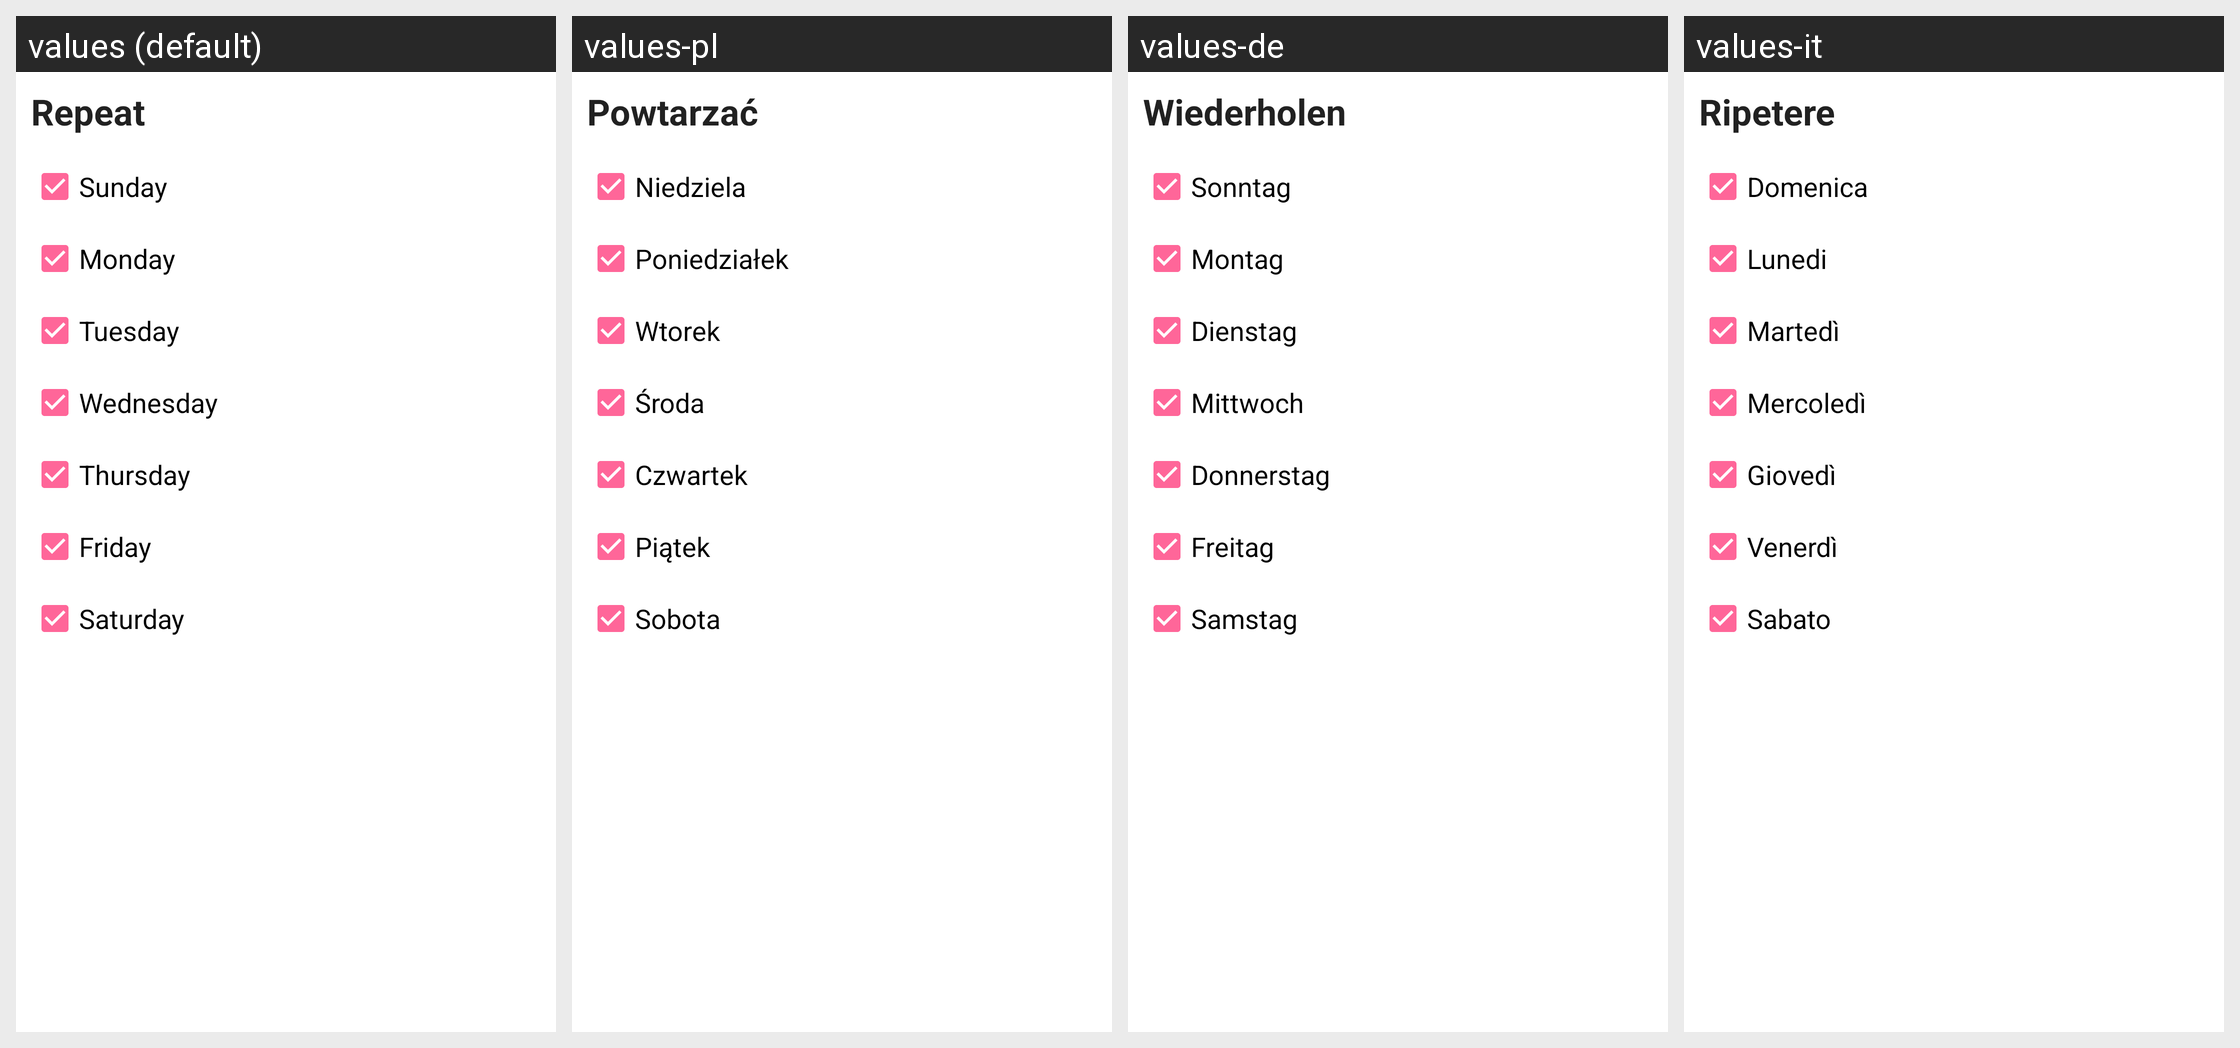

For this localized Android screen grid, give each drawn string resource with its value in every locale shown.
Android screen res/layout/dialog_reminder.xml rendered under 4 locales, left to right: values (default), values-pl, values-de, values-it. Device: Nexus 5 (rendered at 1080×1920; each locale shown at half size, 540×960, under a caption strip naming it); theme AppTheme.
Other locales in the repository, not shown: values-ar, values-ca, values-cs, values-da, values-es, values-fa, values-fi, values-fr, values-hi, values-hr, values-in, values-ja, values-ko, values-lv, values-nl, values-no, values-pt, values-ru, values-sv, values-th, values-tr, values-vi, values-zh-rCN, values-zh-rTW.
Strings drawn on this screen, with the default value and each locale's value (text and hints the layout hard-codes, and strings that could not be matched under every locale, appear in the picture but are not listed):

txt_repeat
  values: Repeat
  values-pl: Powtarzać
  values-de: Wiederholen
  values-it: Ripetere

txt_sunday
  values: Sunday
  values-pl: Niedziela
  values-de: Sonntag
  values-it: Domenica

txt_monday
  values: Monday
  values-pl: Poniedziałek
  values-de: Montag
  values-it: Lunedi

txt_tuesday
  values: Tuesday
  values-pl: Wtorek
  values-de: Dienstag
  values-it: Martedì

txt_wednesday
  values: Wednesday
  values-pl: Środa
  values-de: Mittwoch
  values-it: Mercoledì

txt_thursday
  values: Thursday
  values-pl: Czwartek
  values-de: Donnerstag
  values-it: Giovedì

txt_friday
  values: Friday
  values-pl: Piątek
  values-de: Freitag
  values-it: Venerdì

txt_saturday
  values: Saturday
  values-pl: Sobota
  values-de: Samstag
  values-it: Sabato
